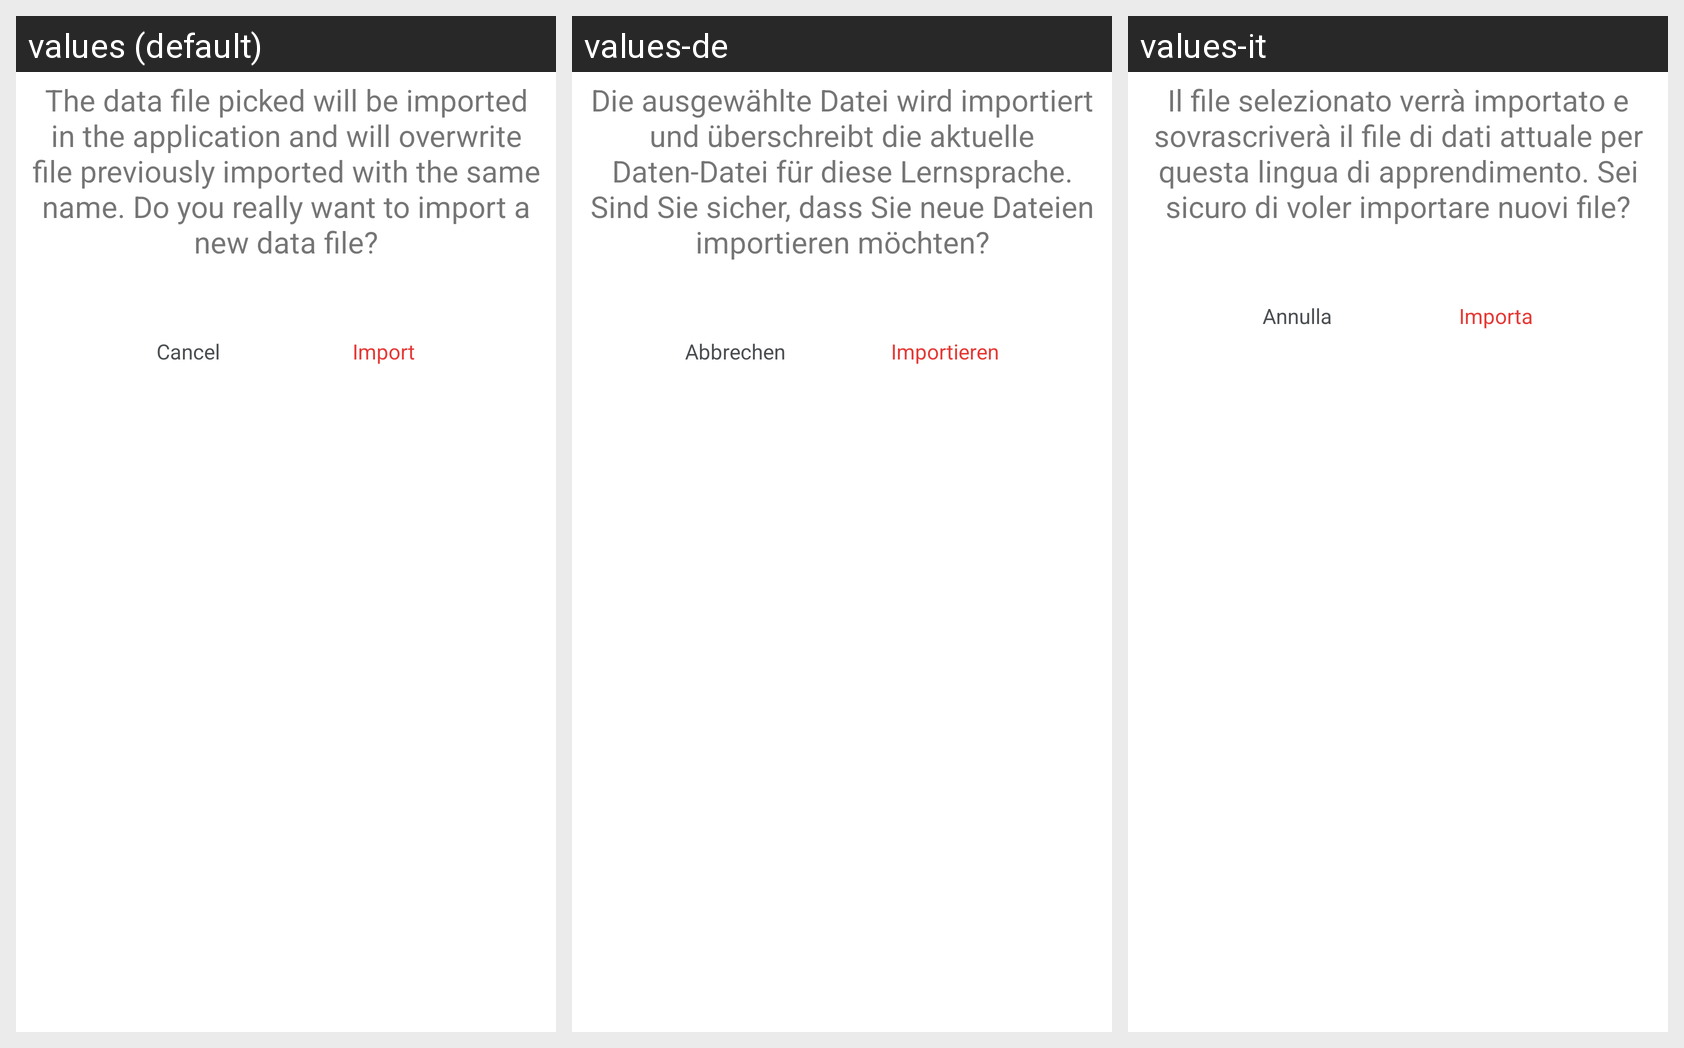

The Android screen above is rendered under several locales of the same app. Produce the string resources it draws, with the default and per-locale values.
Android screen res/layout/dialog_layout_import_data_file.xml rendered under 3 locales, left to right: values (default), values-de, values-it. Device: Nexus 5 (rendered at 1080×1920; each locale shown at half size, 540×960, under a caption strip naming it); theme Theme.Vocavox.
Other locales in the repository, not shown: values-es, values-fr, values-ru.
Strings drawn on this screen, with the default value and each locale's value (text and hints the layout hard-codes, and strings that could not be matched under every locale, appear in the picture but are not listed):

dialog_import_title_str
  values: The data file picked will be imported in the application and will overwrite file previously imported with the same name. Do you really want to import a new data file?
  values-de: Die ausgewählte Datei wird importiert und überschreibt die aktuelle Daten-Datei für diese Lernsprache. Sind Sie sicher, dass Sie neue Dateien importieren möchten?
  values-it: Il file selezionato verrà importato e sovrascriverà il file di dati attuale per questa lingua di apprendimento. Sei sicuro di voler importare nuovi file?

text_button_import
  values: Import
  values-de: Importieren
  values-it: Importa

text_button_cancel_str
  values: Cancel
  values-de: Abbrechen
  values-it: Annulla
